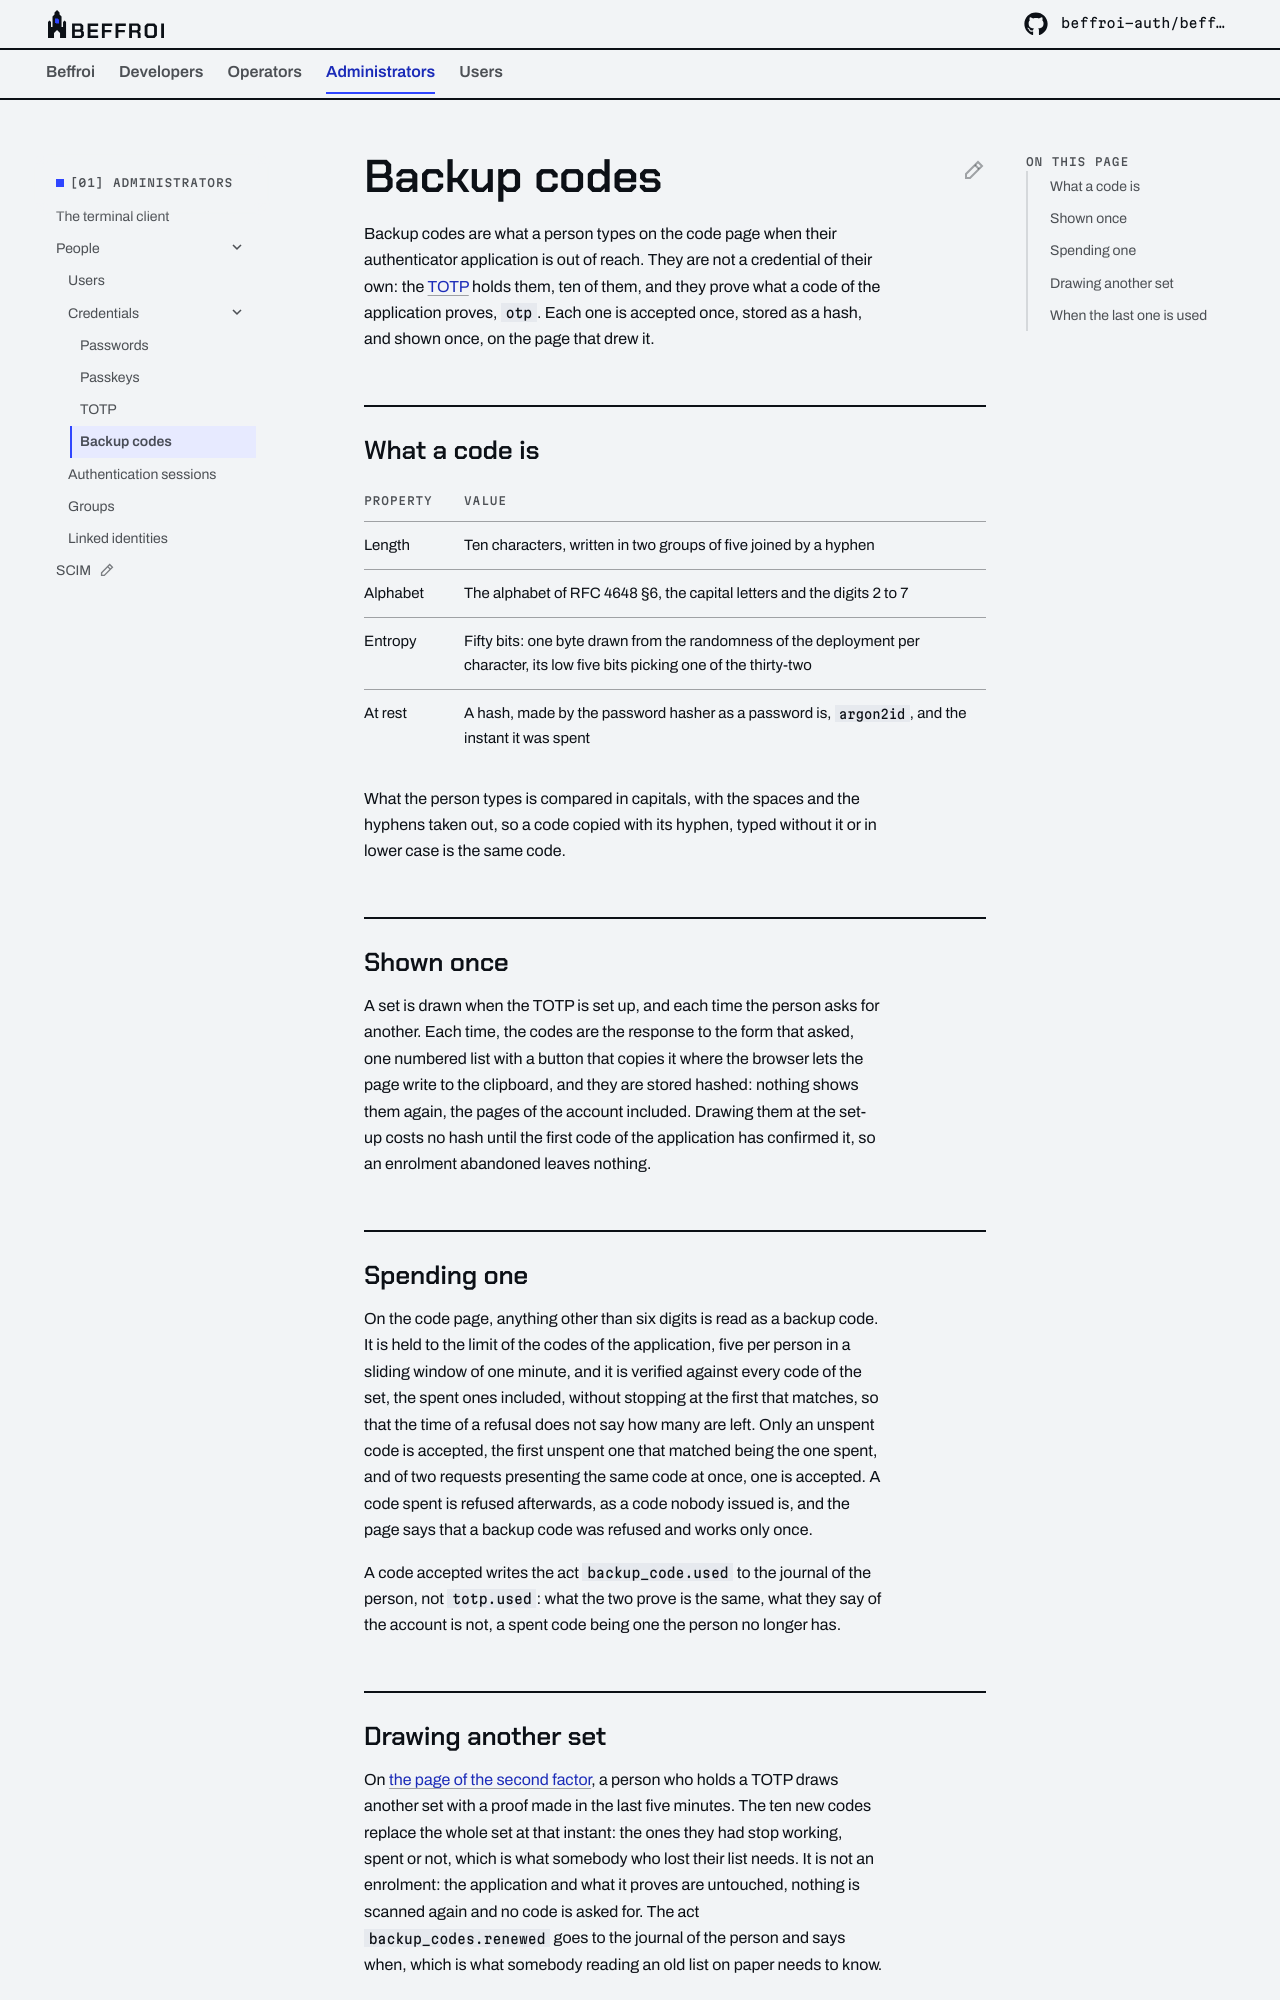

repository: beffroi-auth/docs · page: 0.1/administrators/people/credentials/backup-codes/index.html · generator: mkdocs

---
title: Backup codes
description: The ten single-use codes that stand in for the authenticator application of a TOTP, how they are drawn, spent and renewed, and what is left when the last one is used.
---

# Backup codes

Backup codes are what a person types on the code page when their authenticator application is out of reach. They
are not a credential of their own: the [TOTP](totp.md) holds them, ten of them, and they prove what a code of the
application proves, `otp`. Each one is accepted once, stored as a hash, and shown once, on the page that drew it.

## What a code is

| Property | Value |
|---|---|
| Length | Ten characters, written in two groups of five joined by a hyphen |
| Alphabet | The alphabet of RFC 4648 §6, the capital letters and the digits 2 to 7 |
| Entropy | Fifty bits: one byte drawn from the randomness of the deployment per character, its low five bits picking one of the thirty-two |
| At rest | A hash, made by the password hasher as a password is, `argon2id`, and the instant it was spent |

What the person types is compared in capitals, with the spaces and the hyphens taken out, so a code copied with its
hyphen, typed without it or in lower case is the same code.

## Shown once

A set is drawn when the TOTP is set up, and each time the person asks for another. Each time, the codes are the
response to the form that asked, one numbered list with a button that copies it where the browser lets the page
write to the clipboard, and they are stored hashed: nothing shows them again, the pages of the account included. Drawing them at the set-up
costs no hash until the first code of the application has confirmed it, so an enrolment abandoned leaves nothing.

## Spending one

On the code page, anything other than six digits is read as a backup code. It is held to the limit of the codes of
the application, five per person in a sliding window of one minute, and it is verified against every code of the
set, the spent ones included, without stopping at the first that matches, so that the time of a refusal does not
say how many are left. Only an unspent code is accepted, the first unspent one that matched being the one spent,
and of two requests presenting the same code at once, one is accepted. A code spent is refused afterwards, as a
code nobody issued is, and the page says that a backup code was refused and works only once.

A code accepted writes the act `backup_code.used` to the journal of the person, not `totp.used`: what the two prove
is the same, what they say of the account is not, a spent code being one the person no longer has.
